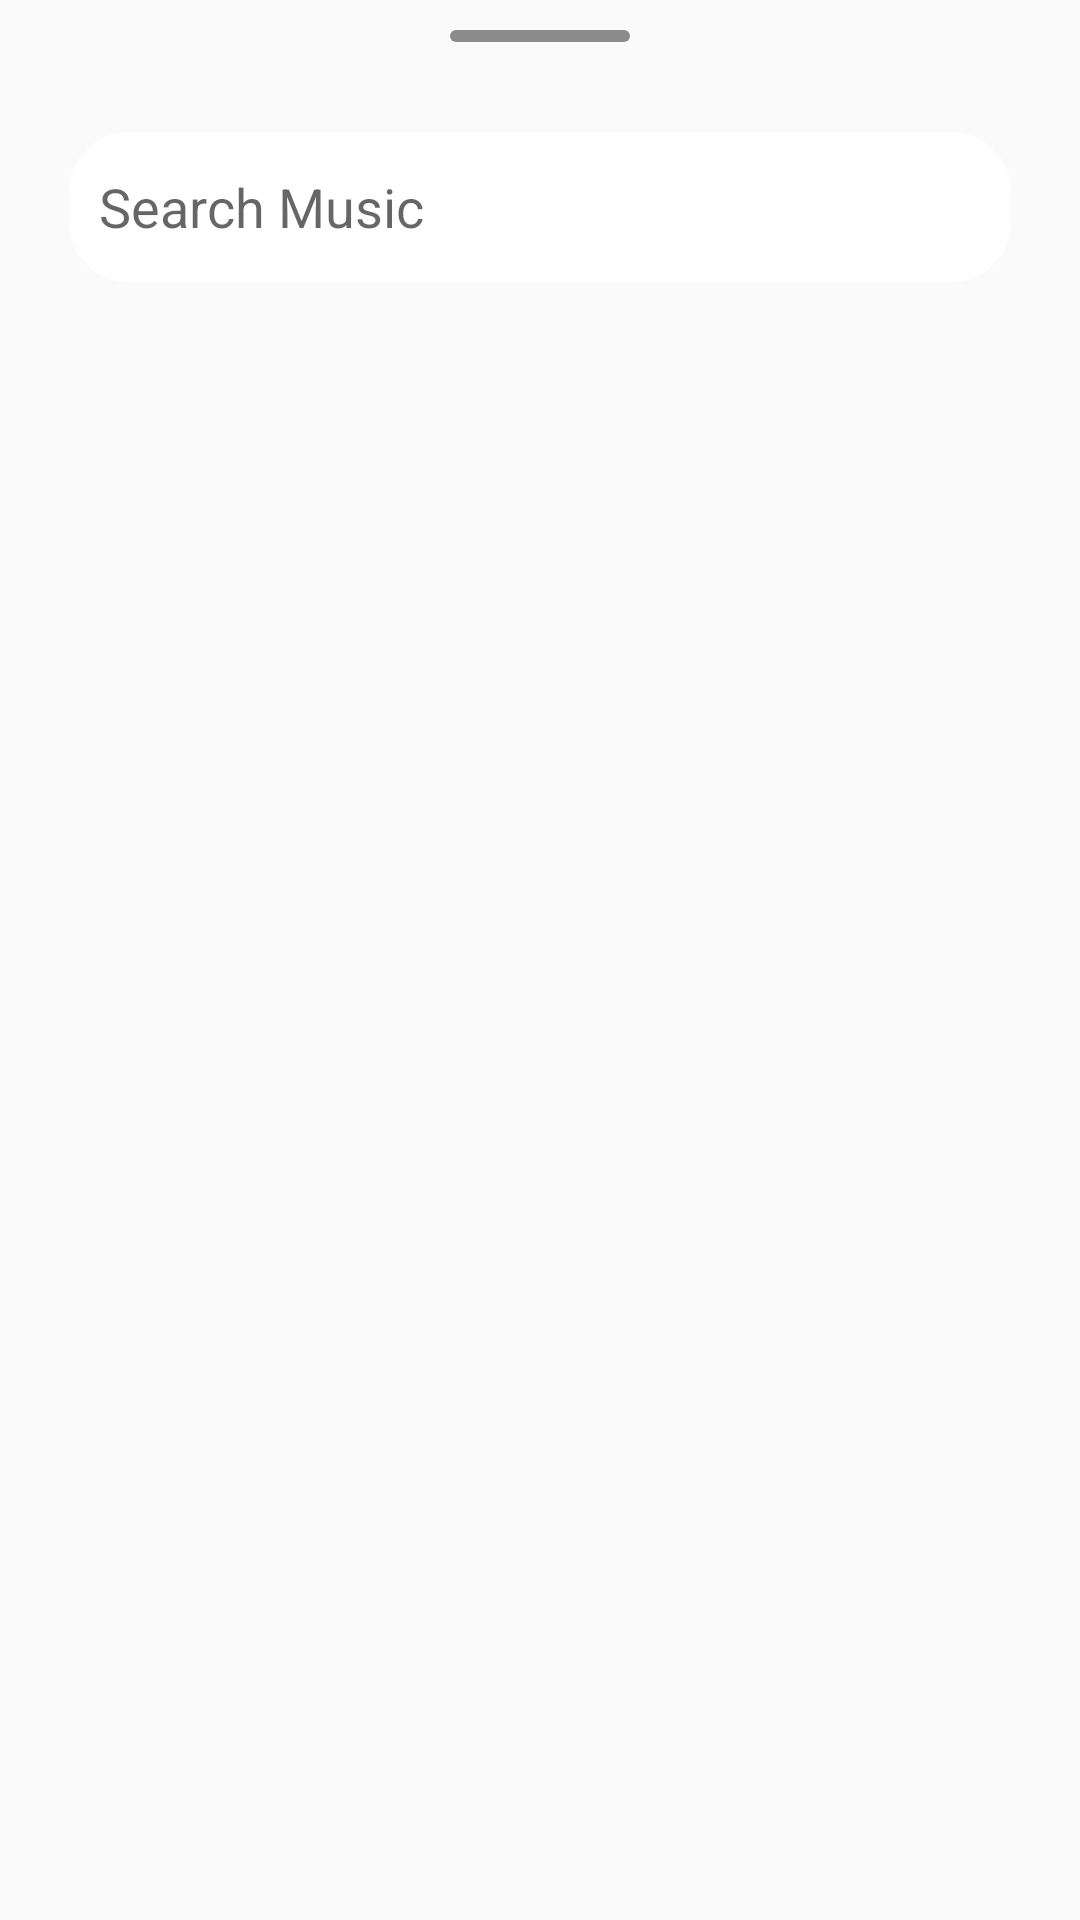

The Android layout XML behind this screen, and the referenced resources:
<!-- AndroidManifest.xml: application theme AppTheme -->
<!-- res/layout/bottom_sheet_music_search.xml -->
<?xml version="1.0" encoding="utf-8"?>
<layout xmlns:android="http://schemas.android.com/apk/res/android"
    xmlns:tools="http://schemas.android.com/tools">

    <data>

    </data>

    <LinearLayout
        android:layout_width="match_parent"
        android:layout_height="match_parent"
        android:orientation="vertical"
        tools:background="@drawable/bg_music_search_bottom_sheet">

        <ImageView
            android:layout_width="60dp"
            android:layout_height="4dp"
            android:layout_gravity="center_horizontal"
            android:layout_marginTop="10dp"
            android:background="@drawable/bg_gray_bar" />

        <EditText
            android:id="@+id/etMusicSearch"
            android:layout_width="match_parent"
            android:layout_height="50dp"
            android:layout_marginStart="23dp"
            android:layout_marginTop="30dp"
            android:layout_marginEnd="23dp"
            android:background="@drawable/bg_white_rad_search_edit"
            android:hint="Search Music"
            android:padding="10dp" />

        <androidx.recyclerview.widget.RecyclerView
            android:id="@+id/rvMusic"
            android:layout_width="match_parent"
            android:layout_height="match_parent"
            tools:itemCount="6"
            tools:listitem="@layout/item_music"
            android:layout_marginTop="32dp" />
    </LinearLayout>
</layout>
<!-- res/layout/item_music.xml (included above) -->
<?xml version="1.0" encoding="utf-8"?>
<layout xmlns:android="http://schemas.android.com/apk/res/android"
    xmlns:app="http://schemas.android.com/apk/res-auto"
    xmlns:bind="http://schemas.android.com/apk/res-auto"
    xmlns:tools="http://schemas.android.com/tools">

    <data>

        <variable
            name="model"
            type="com.junction.mymusicmap.data.model.YouTubeResponse.Item" />
    </data>

    <androidx.constraintlayout.widget.ConstraintLayout
        android:layout_width="match_parent"
        android:layout_height="54dp"
        android:paddingStart="23dp"
        android:paddingEnd="20dp">

        <ImageView
            android:id="@+id/ivIcon"
            android:layout_width="46dp"
            android:layout_height="46dp"
            android:scaleType="centerCrop"
            app:layout_constraintBottom_toBottomOf="parent"
            app:layout_constraintStart_toStartOf="parent"
            app:layout_constraintTop_toTopOf="parent"
            bind:setImageUrl="@{model.thumbnail}"
            tools:src="@color/colorAccent" />

        <TextView
            android:id="@+id/tvTitle"
            android:layout_width="0dp"
            android:layout_height="wrap_content"
            android:layout_marginStart="10dp"
            android:singleLine="true"
            android:text="@{model.title}"
            android:textColor="@color/black"
            android:textSize="20dp"
            app:layout_constraintBottom_toTopOf="@id/tvDescription"
            app:layout_constraintEnd_toStartOf="@id/btnPlay"
            app:layout_constraintStart_toEndOf="@id/ivIcon"
            app:layout_constraintTop_toTopOf="parent"
            app:layout_constraintVertical_chainStyle="packed"
            tools:text="Don't Call Me" />

        <TextView
            android:id="@+id/tvDescription"
            android:layout_width="0dp"
            android:layout_height="wrap_content"
            android:layout_marginStart="10dp"
            android:singleLine="true"
            android:text="@{model.description}"
            android:textColor="@color/black"
            android:textSize="16dp"
            app:layout_constraintBottom_toBottomOf="parent"
            app:layout_constraintStart_toStartOf="@id/tvTitle"
            app:layout_constraintEnd_toEndOf="@+id/tvTitle"
            app:layout_constraintTop_toBottomOf="@id/tvTitle"
            tools:text="Brando" />

        <Button
            android:id="@+id/btnPlay"
            android:text="play"
            app:layout_constraintBottom_toBottomOf="parent"
            app:layout_constraintTop_toTopOf="parent"
            app:layout_constraintStart_toEndOf="@+id/tvTitle"
            app:layout_constraintEnd_toStartOf="@id/btnSave"
            android:layout_width="wrap_content"
            android:layout_height="wrap_content"/>

        <Button
            android:id="@+id/btnSave"
            android:text="save"
            app:layout_constraintBottom_toBottomOf="parent"
            app:layout_constraintTop_toTopOf="parent"
            app:layout_constraintStart_toEndOf="@id/btnPlay"
            app:layout_constraintEnd_toEndOf="parent"
            android:layout_width="wrap_content"
            android:layout_height="wrap_content"/>
    </androidx.constraintlayout.widget.ConstraintLayout>
</layout>
<!-- resources referenced by this layout -->
<resources>
  <color name="black">#000</color>
  <color name="colorAccent">#03DAC5</color>
  <!-- drawable bg_gray_bar (drawable) -->
  <?xml version="1.0" encoding="utf-8"?>
  <shape xmlns:android="http://schemas.android.com/apk/res/android"
      android:shape="rectangle">
  
      <solid
          android:color="#8c8c8c"/>
  
      <corners
          android:radius="4dp"/>
  </shape>
  <!-- drawable bg_music_search_bottom_sheet (drawable) -->
  <?xml version="1.0" encoding="utf-8"?>
  <shape xmlns:android="http://schemas.android.com/apk/res/android"
      android:shape="rectangle">
  
      <solid android:color="#c4c4c4" />
  
      <corners
          android:topLeftRadius="15dp"
          android:topRightRadius="15dp" />
  </shape>
  <!-- drawable bg_white_rad_search_edit (drawable) -->
  <?xml version="1.0" encoding="utf-8"?>
  <shape xmlns:android="http://schemas.android.com/apk/res/android"
      android:shape="rectangle">
  
      <solid
          android:color="#fff"/>
  
      <corners
          android:radius="20dp"/>
  
  </shape>
  <style name="AppTheme" parent="Theme.AppCompat.Light.DarkActionBar">
          
          <item name="colorPrimary">@color/colorPrimary</item>
          <item name="colorPrimaryDark">@color/colorPrimaryDark</item>
          <item name="colorAccent">@color/colorAccent</item>
      </style>
  <color name="colorPrimary">#6200EE</color>
  <color name="colorPrimaryDark">#3700B3</color>
</resources>
